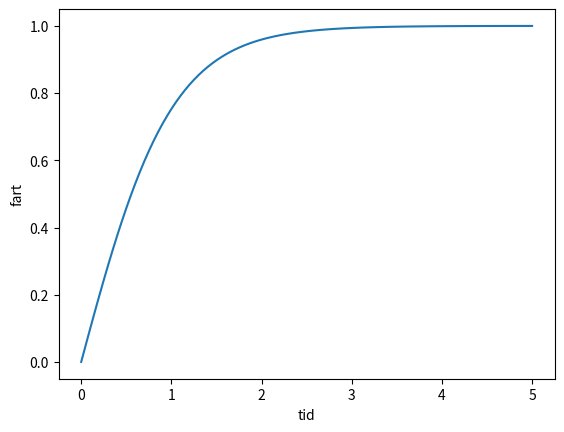

Write Python code to recreate this figure.
#denne koden lÃ¸ser fallskjermlikningen numerisk med eksplisitt og implisitt euler

import matplotlib
import matplotlib.pyplot as plt
import numpy as np

#t-aksen
T=5
N=100
h=T/N
t=np.linspace(0,T,N+1)

#v er farten til en fallskjermhopper
v=np.zeros(N+1)
v[0]=0

#velg metode her, 1 er EE og 2 er IE 
metode=2
iterasjonSum = 0
for k in range(N):

    #eksplisitt
    if metode==1:
        v[k+1]=v[k]+h*(1-v[k]**2)
      
    #implisitt
    if metode==2:
        #eksplisitt euler er initialgjetning for fikspunktiterasjonen
        v[k+1]=v[k]+h*(1-v[k]**2)        
        z=100 # variabel som holder styr pÃ¥ konvergens til numerisk likningslÃ¸ser

        #newtons metode, se neste ukes Ã¸kt
        while np.abs(v[k+1]-z)>.0005:
            z=v[k+1]
            v[k+1]=v[k+1]-(v[k+1]-v[k]-h*(1-v[k+1]**2))/(1+2*h*(1-v[k+1])) 
            iterasjonSum+=1

print(iterasjonSum/N)
#plotting
fig, ax = plt.subplots()
ax.plot(t, v)
ax.set(xlabel='tid', ylabel='fart')
# fig.savefig("fallskjerm.png")
plt.show()
